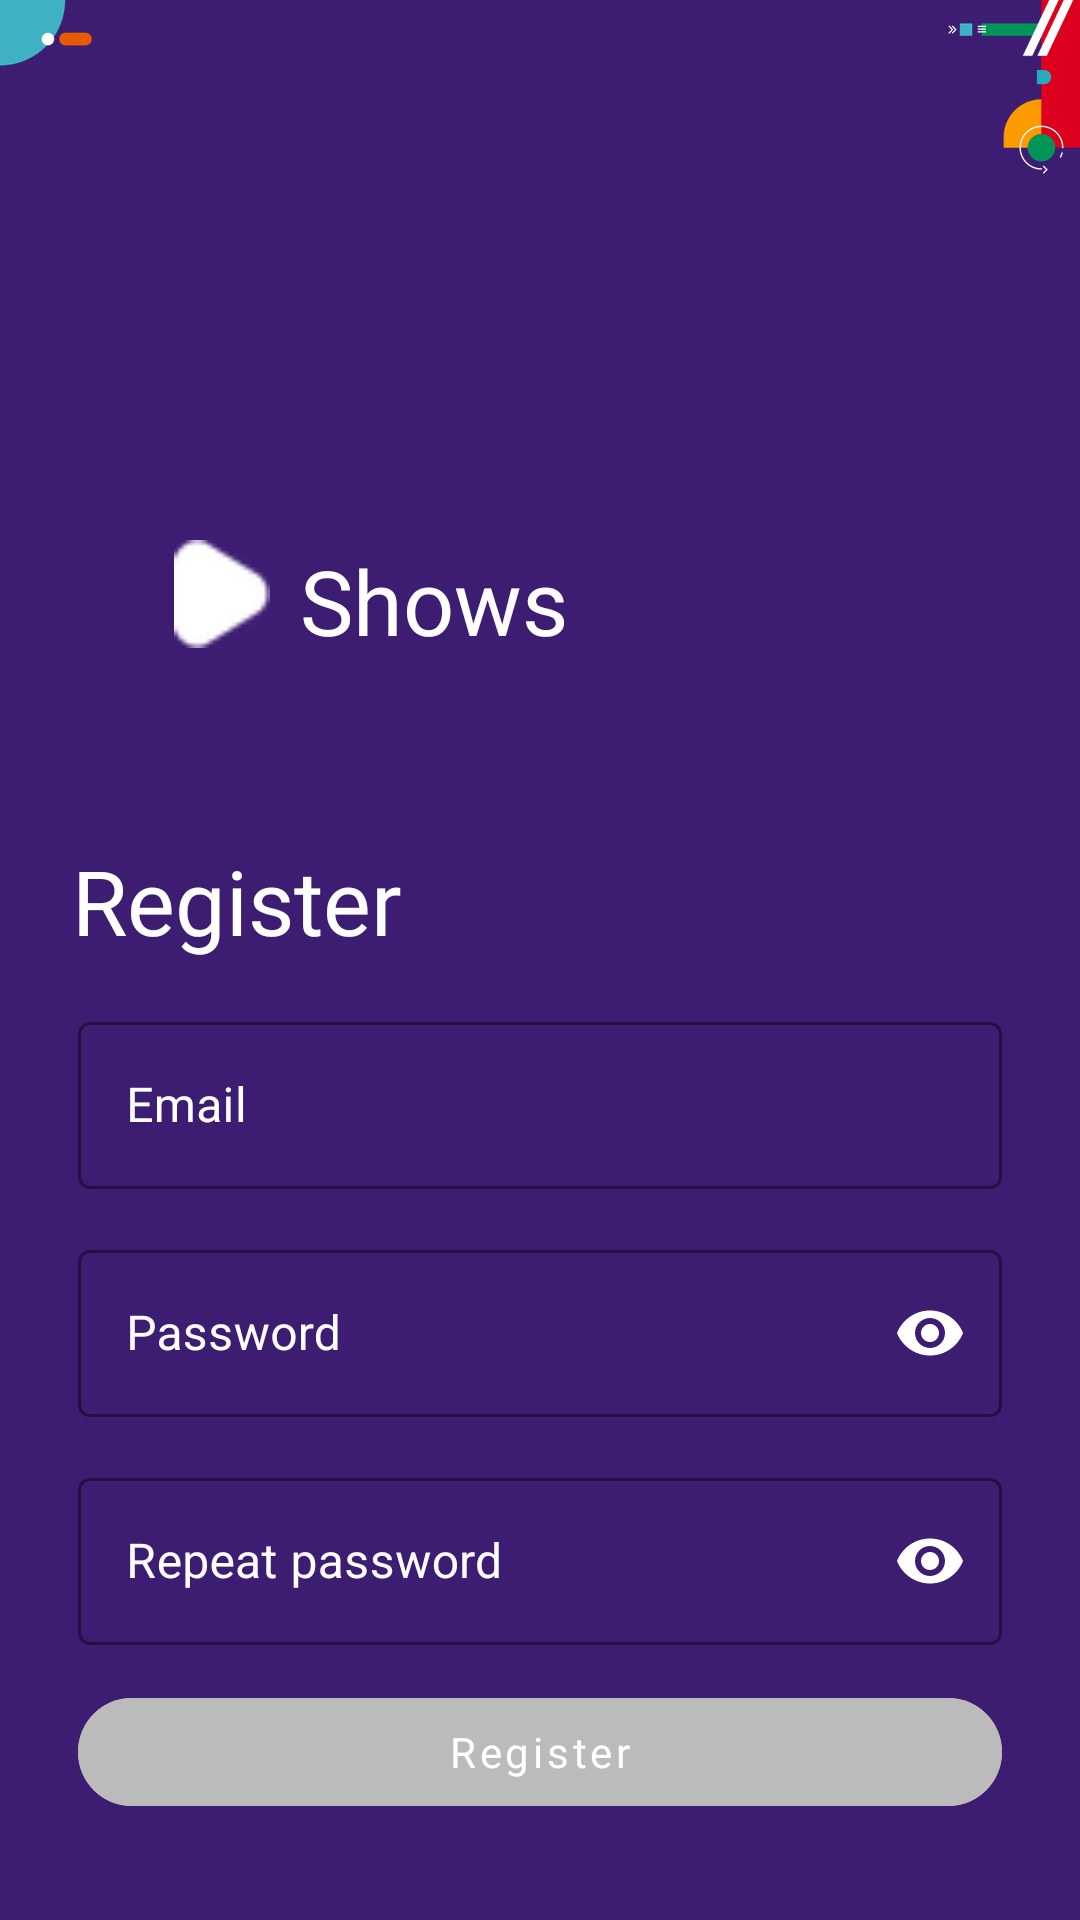

Produce the Android XML layout that renders to this screen, including the resource entries it uses.
<!-- AndroidManifest.xml: application theme Theme.ShowsToniMatic -->
<!-- res/layout/fragment_register.xml -->
<?xml version="1.0" encoding="utf-8"?>
<androidx.constraintlayout.widget.ConstraintLayout xmlns:android="http://schemas.android.com/apk/res/android"
    xmlns:app="http://schemas.android.com/apk/res-auto"
    xmlns:tools="http://schemas.android.com/tools"
    android:layout_width="match_parent"
    android:layout_height="match_parent"
    tools:context=".LoginFragment"
    android:background="@drawable/background">

    <ImageView
        android:layout_width="wrap_content"
        android:layout_height="wrap_content"
        app:layout_constraintTop_toTopOf="parent"
        app:layout_constraintStart_toStartOf="parent"
        android:src="@drawable/top_left"/>

    <ImageView
        android:layout_width="wrap_content"
        android:layout_height="wrap_content"
        app:layout_constraintTop_toTopOf="parent"
        app:layout_constraintEnd_toEndOf="parent"
        android:src="@drawable/top_right"/>

    <ImageView
        android:id="@+id/triangle"
        android:layout_width="36dp"
        android:layout_height="36dp"
        app:layout_constraintTop_toTopOf="parent"
        app:layout_constraintStart_toStartOf="parent"
        android:layout_marginTop="180dp"
        android:layout_marginStart="56dp"
        android:src="@drawable/triangle"/>

    <TextView
        android:layout_width="wrap_content"
        android:layout_height="wrap_content"
        app:layout_constraintTop_toTopOf="parent"
        app:layout_constraintStart_toEndOf="@id/triangle"
        android:layout_marginTop="180dp"
        android:layout_marginStart="8dp"
        android:textSize="30sp"
        android:fontFamily="@font/roboto"
        android:textColor="@color/white"
        android:gravity="center_horizontal"
        android:text="@string/shows"/>

    <TextView
        android:id="@+id/loginText"
        android:layout_width="0dp"
        android:layout_height="wrap_content"
        android:layout_marginStart="24dp"
        android:layout_marginTop="280dp"
        android:fontFamily="@font/roboto"
        android:textColor="@color/white"
        android:textSize="30sp"
        app:layout_constraintStart_toStartOf="parent"
        app:layout_constraintTop_toTopOf="parent"
        android:text="@string/register" />

    <com.google.android.material.textfield.TextInputLayout
        android:id="@+id/emailEdit"
        android:layout_width="0dp"
        android:layout_height="wrap_content"
        app:layout_constraintStart_toStartOf="parent"
        app:layout_constraintTop_toBottomOf="@id/loginText"
        app:layout_constraintEnd_toEndOf="parent"
        android:layout_marginStart="26dp"
        android:layout_marginEnd="26dp"
        android:layout_marginTop="15dp"
        android:textColorHint="@color/white"
        style="@style/Widget.MaterialComponents.TextInputLayout.OutlinedBox"
        app:boxStrokeColor="@color/selector_input_box"
        app:hintTextColor="@color/white"
        android:hint="@string/email" >

        <com.google.android.material.textfield.TextInputEditText
            android:layout_width="match_parent"
            android:layout_height="match_parent"
            android:textColor="@color/white"
            android:layout_centerHorizontal="true"
            android:layout_centerVertical="true" />
    </com.google.android.material.textfield.TextInputLayout>

    <com.google.android.material.textfield.TextInputLayout
        android:id="@+id/passwordEdit"
        android:layout_width="0dp"
        android:layout_height="wrap_content"
        app:layout_constraintStart_toStartOf="parent"
        app:layout_constraintEnd_toEndOf="parent"
        app:layout_constraintTop_toBottomOf="@id/emailEdit"
        android:layout_marginStart="26dp"
        android:layout_marginEnd="26dp"
        android:layout_marginTop="15dp"
        app:passwordToggleEnabled="true"
        app:passwordToggleTint="@color/white"
        android:textColorHint="@color/white"
        app:boxBackgroundColor="#3D1D72"
        style="@style/Widget.MaterialComponents.TextInputLayout.OutlinedBox"
        app:boxStrokeColor="@color/selector_input_box"
        app:hintTextColor="@color/white"
        android:hint="@string/password" >

        <com.google.android.material.textfield.TextInputEditText
            android:layout_width="match_parent"
            android:layout_height="match_parent"
            android:inputType="textPassword"
            android:textColor="@color/white"
            android:layout_centerHorizontal="true"
            android:layout_centerVertical="true" />
    </com.google.android.material.textfield.TextInputLayout>

    <com.google.android.material.textfield.TextInputLayout
        android:id="@+id/repeatPasswordEdit"
        android:layout_width="0dp"
        android:layout_height="wrap_content"
        app:layout_constraintStart_toStartOf="parent"
        app:layout_constraintEnd_toEndOf="parent"
        app:layout_constraintTop_toBottomOf="@id/passwordEdit"
        android:layout_marginStart="26dp"
        android:layout_marginEnd="26dp"
        android:layout_marginTop="15dp"
        app:passwordToggleEnabled="true"
        app:passwordToggleTint="@color/white"
        android:textColorHint="@color/white"
        app:boxBackgroundColor="#3D1D72"
        style="@style/Widget.MaterialComponents.TextInputLayout.OutlinedBox"
        app:boxStrokeColor="@color/selector_input_box"
        app:hintTextColor="@color/white"
        android:hint="@string/repeat_password" >

        <com.google.android.material.textfield.TextInputEditText
            android:layout_width="match_parent"
            android:layout_height="match_parent"
            android:inputType="textPassword"
            android:textColor="@color/white"
            android:layout_centerHorizontal="true"
            android:layout_centerVertical="true" />
    </com.google.android.material.textfield.TextInputLayout>

    <com.google.android.material.button.MaterialButton
        android:id="@+id/registerButton"
        android:layout_width="0dp"
        android:layout_height="wrap_content"
        app:layout_constraintStart_toStartOf="parent"
        app:layout_constraintEnd_toEndOf="parent"
        app:layout_constraintBottom_toBottomOf="parent"
        android:layout_marginStart="26dp"
        android:layout_marginEnd="26dp"
        android:layout_marginBottom="32dp"
        android:fontFamily="@font/roboto"
        android:textColor="@color/white"
        app:cornerRadius="30dp"
        android:backgroundTint="#BBBBBB"
        android:textAllCaps="false"
        android:clickable="false"
        android:enabled="false"
        android:text = "@string/register" />

</androidx.constraintlayout.widget.ConstraintLayout>
<!-- resources referenced by this layout -->
<resources>
  <color name="white">#FFFFFFFF</color>
  <!-- drawable background: png bitmap (drawable, 2778 bytes) -->
  <!-- drawable top_left: png bitmap (drawable, 1641 bytes) -->
  <!-- drawable top_right: png bitmap (drawable, 5449 bytes) -->
  <!-- drawable triangle: png bitmap (drawable-hdpi, 247 bytes) -->
  <string name="email">Email</string>
  <string name="password">Password</string>
  <string name="register">Register</string>
  <string name="repeat_password">Repeat password</string>
  <string name="shows">Shows</string>
  <style name="Theme.ShowsToniMatic" parent="Theme.MaterialComponents.DayNight.DarkActionBar">
          
          <item name="colorPrimary">@color/purple_500</item>
          <item name="colorPrimaryVariant">@color/purple_700</item>
          <item name="colorOnPrimary">@color/white</item>
          
          <item name="colorSecondary">@color/teal_200</item>
          <item name="colorSecondaryVariant">@color/teal_700</item>
          <item name="colorOnSecondary">@color/black</item>
          
          <item name="android:statusBarColor" tools:targetApi="l">?attr/colorPrimaryVariant</item>
          
      </style>
  <color name="purple_500">#FF6200EE</color>
  <color name="purple_700">#FF3700B3</color>
  <color name="teal_200">#FF03DAC5</color>
  <color name="teal_700">#FF018786</color>
  <color name="black">#FF000000</color>
</resources>
